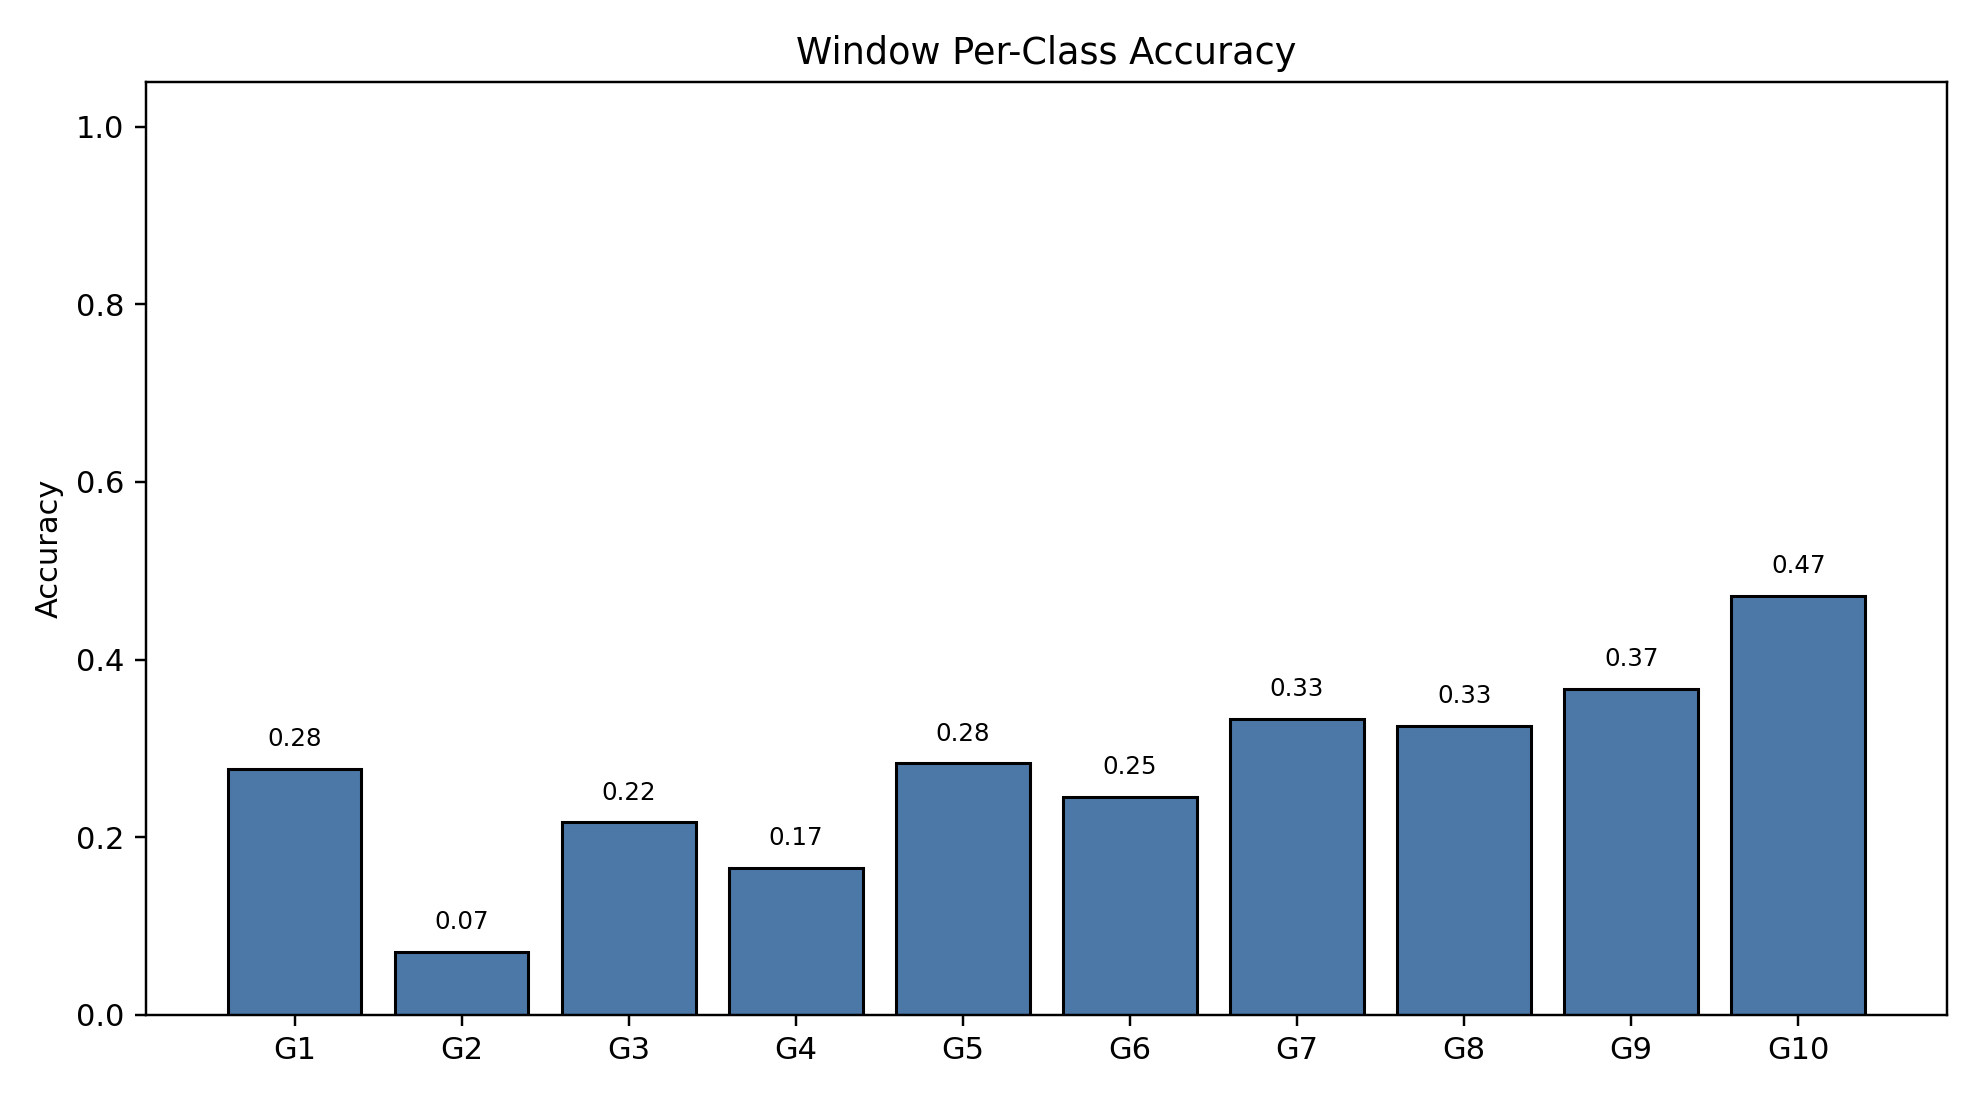

The file beside this chart, header and first rows:
class_index, gesture_id, support, correct, accuracy
0, 1, 790, 219, 0.2772
1, 2, 693, 49, 0.07071
2, 3, 766, 166, 0.2167
3, 4, 743, 123, 0.1655
4, 5, 735, 208, 0.283
5, 6, 763, 187, 0.2451
6, 7, 754, 251, 0.3329
7, 8, 707, 230, 0.3253
8, 9, 687, 252, 0.3668
9, 10, 683, 322, 0.4714
